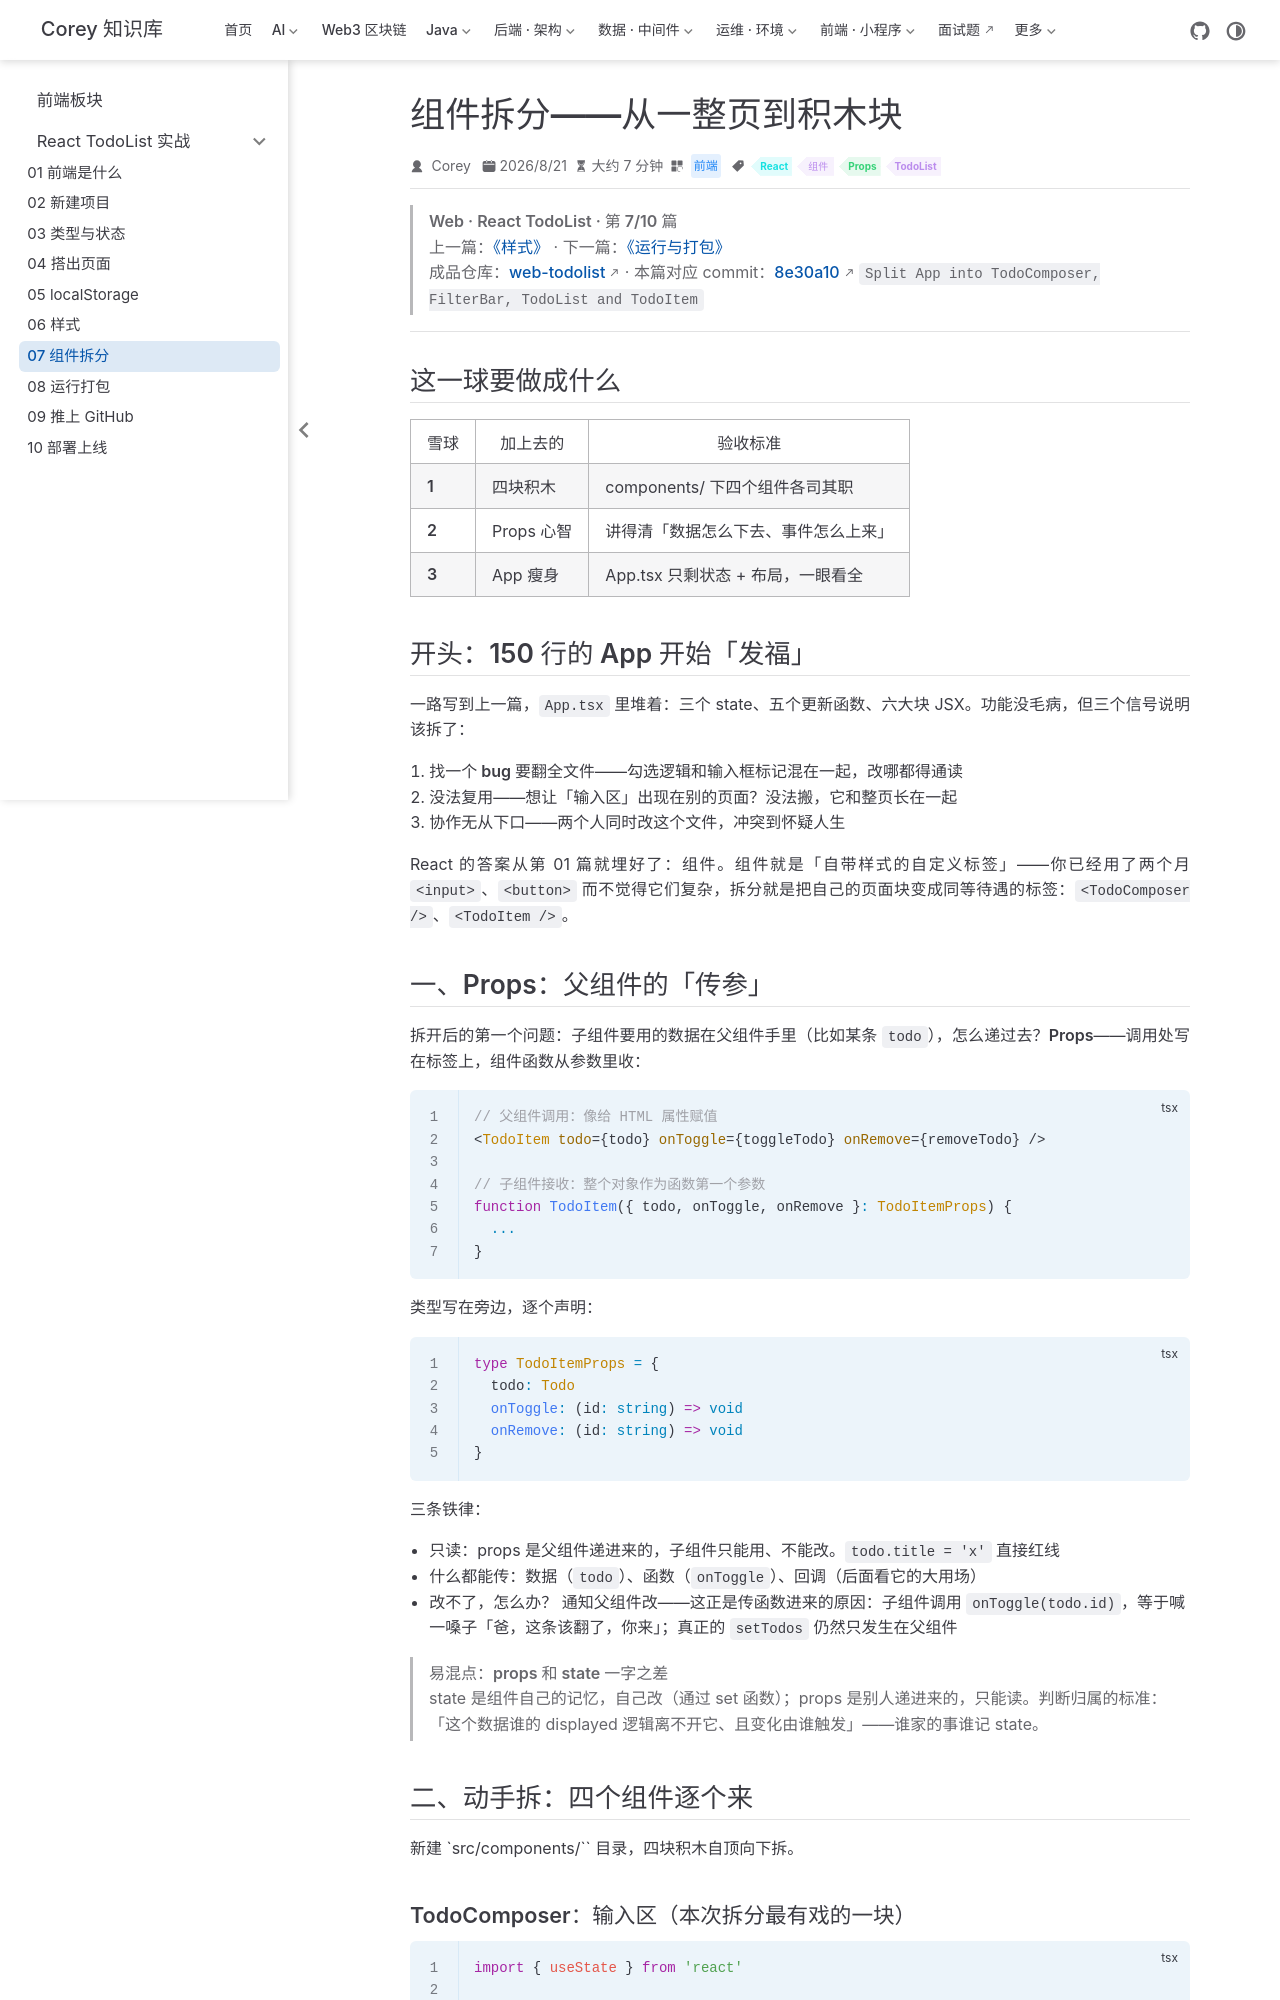

repository: code-corey/code-corey.github.io · page: 前端/react-todolist/web-td-07-components.html · generator: jekyll

---
title: 组件拆分——从一整页到积木块
sidebarGroup: React TodoList 实战
shortTitle: "07 组件拆分"
order: 7
date: 2026-08-21T06:00:00.000Z
category: 前端
tag:
  - React
  - 组件
  - Props
  - TodoList
description: 把 150 行的 App 拆成 TodoComposer、FilterBar、TodoList、TodoItem 四块积木：讲透 Props 与回调的父子通信、状态该住在哪，以及单向数据流的全景图。
---

> **Web · React TodoList · 第 7/10 篇**  
> 上一篇：[《样式》](/前端/react-todolist/web-td-06-styles) · 下一篇：[《运行与打包》](/前端/react-todolist/web-td-08-run-build)  
> 成品仓库：[web-todolist](https://github.com/code-corey/web-todolist) · 本篇对应 commit：[8e30a10](https://github.com/code-corey/web-todolist/commit/8e30a10) `Split App into TodoComposer, FilterBar, TodoList and TodoItem`

---

## 这一球要做成什么

| 雪球 | 加上去的 | 验收标准 |
|------|----------|----------|
| **1** | 四块积木 | components/ 下四个组件各司其职 |
| **2** | Props 心智 | 讲得清「数据怎么下去、事件怎么上来」 |
| **3** | App 瘦身 | App.tsx 只剩状态 + 布局，一眼看全 |

## 开头：150 行的 App 开始「发福」

一路写到上一篇，`App.tsx` 里堆着：三个 state、五个更新函数、六大块 JSX。功能没毛病，但三个信号说明该拆了：

1. **找一个 bug 要翻全文件**——勾选逻辑和输入框标记混在一起，改哪都得通读
2. **没法复用**——想让「输入区」出现在别的页面？没法搬，它和整页长在一起
3. **协作无从下口**——两个人同时改这个文件，冲突到怀疑人生

React 的答案从第 01 篇就埋好了：**组件**。组件就是「自带样式的自定义标签」——你已经用了两个月 `<input>`、`<button>` 而不觉得它们复杂，拆分就是把自己的页面块变成同等待遇的标签：`<TodoComposer />`、`<TodoItem />`。

## 一、Props：父组件的「传参」

拆开后的第一个问题：子组件要用的数据在父组件手里（比如某条 `todo`），怎么递过去？**Props**——调用处写在标签上，组件函数从参数里收：

```tsx
// 父组件调用：像给 HTML 属性赋值
<TodoItem todo={todo} onToggle={toggleTodo} onRemove={removeTodo} />

// 子组件接收：整个对象作为函数第一个参数
function TodoItem({ todo, onToggle, onRemove }: TodoItemProps) {
  ...
}
```

类型写在旁边，逐个声明：

```tsx
type TodoItemProps = {
  todo: Todo
  onToggle: (id: string) => void
  onRemove: (id: string) => void
}
```

三条铁律：

- **只读**：props 是父组件递进来的，子组件只能用、不能改。`todo.title = 'x'` 直接红线
- **什么都能传**：数据（`todo`）、函数（`onToggle`）、回调（后面看它的大用场）
- **改不了，怎么办？** 通知父组件改——这正是传函数进来的原因：子组件**调用** `onToggle(todo.id)`，等于喊一嗓子「爸，这条该翻了，你来」；真正的 `setTodos` 仍然只发生在父组件

> **易混点：props 和 state 一字之差**  
> state 是组件**自己**的记忆，自己改（通过 set 函数）；props 是**别人**递进来的，只能读。判断归属的标准：「这个数据谁的 displayed 逻辑离不开它、且变化由谁触发」——谁家的事谁记 state。

## 二、动手拆：四个组件逐个来

新建 `src/components/`` 目录，四块积木自顶向下拆。
